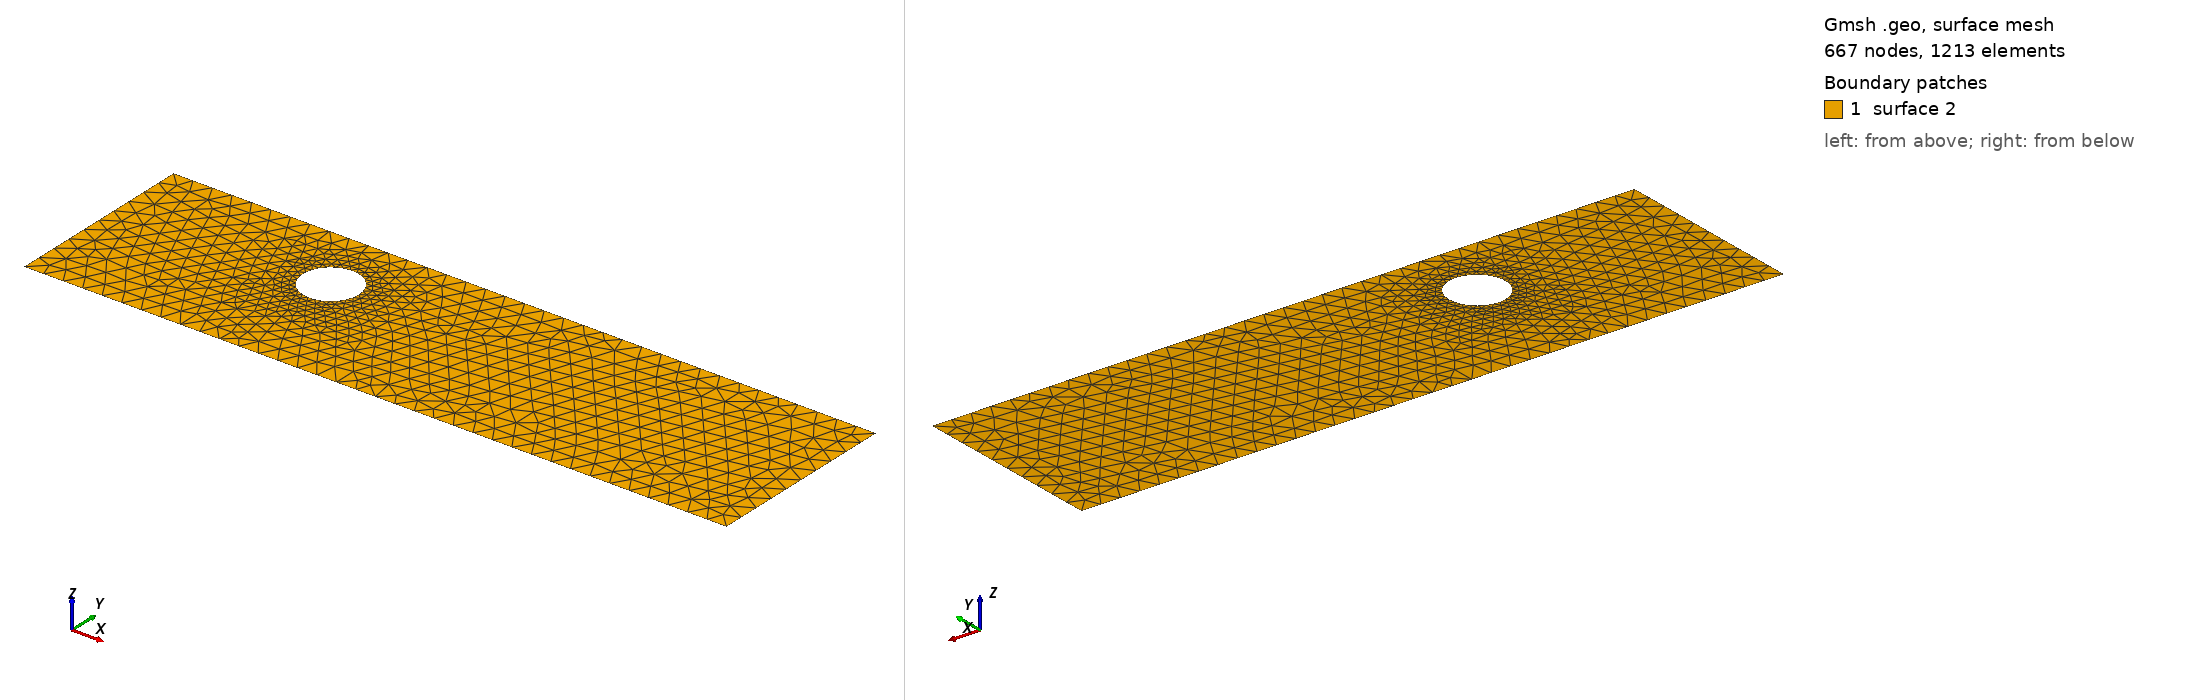

Gmsh geometry script, surface-meshed: 667 nodes, 1213 surface elements. Boundary patches (legend numbers): 1 surface 2. Left view from above one corner, right view from below the opposite corner. The script declares no physical surfaces, so the legend lists its geometric surfaces. The drawing asked Gmsh for element sizes between 1% and 20% of the model's largest extent; the script's own settings can give other sizes.

=== cad_207.geo (drawn) ===
//+
SetFactory("OpenCASCADE");
//+
Point(1) = {0.770766, -4.906193, 0.000000, 1.000000};
//+
Point(2) = {36.274292, -4.906193, 0.000000, 1.000000};
//+
Point(3) = {36.274292, 4.916556, 0.000000, 1.000000};
//+
Point(4) = {0.770766, 4.916556, 0.000000, 1.000000};
//+
Line(1) = {4, 1};
//+
Line(2) = {1, 2};
//+
Line(3) = {2, 3};
//+
Line(4) = {3, 4};
//+
Curve Loop(1) = {1, 2, 3, 4};
//+
Point(6) = {12.810523, 1.433119, 0.000000, 0.140794};
//+
Point(5) = {11.402586, 1.433119, 0.000000, 0.140794};
//+
Point(7) = {10.698617, 2.652428, 0.000000, 0.140794};
//+
Point(8) = {10.698617, 0.213809, 0.000000, 0.140794};
//+
Ellipse(5) = {6, 5, 7, 7};
//+
Ellipse(6) = {7, 5, 8, 8};
//+
Ellipse(7) = {8, 5, 6, 6};
//+
Curve Loop(2) = {5, 6, 7};
//+
Plane Surface(2) = {1, 2};
//+
Physical Curve("INFLOW", 100) = {1};
//+
Physical Curve("OUTFLOW", 101) = {3};
//+
Physical Curve("WALL_BOUNDARY", 102) = {2, 4};
//+
Physical Curve("OBSTACLE", 103) = {5, 6, 7};
